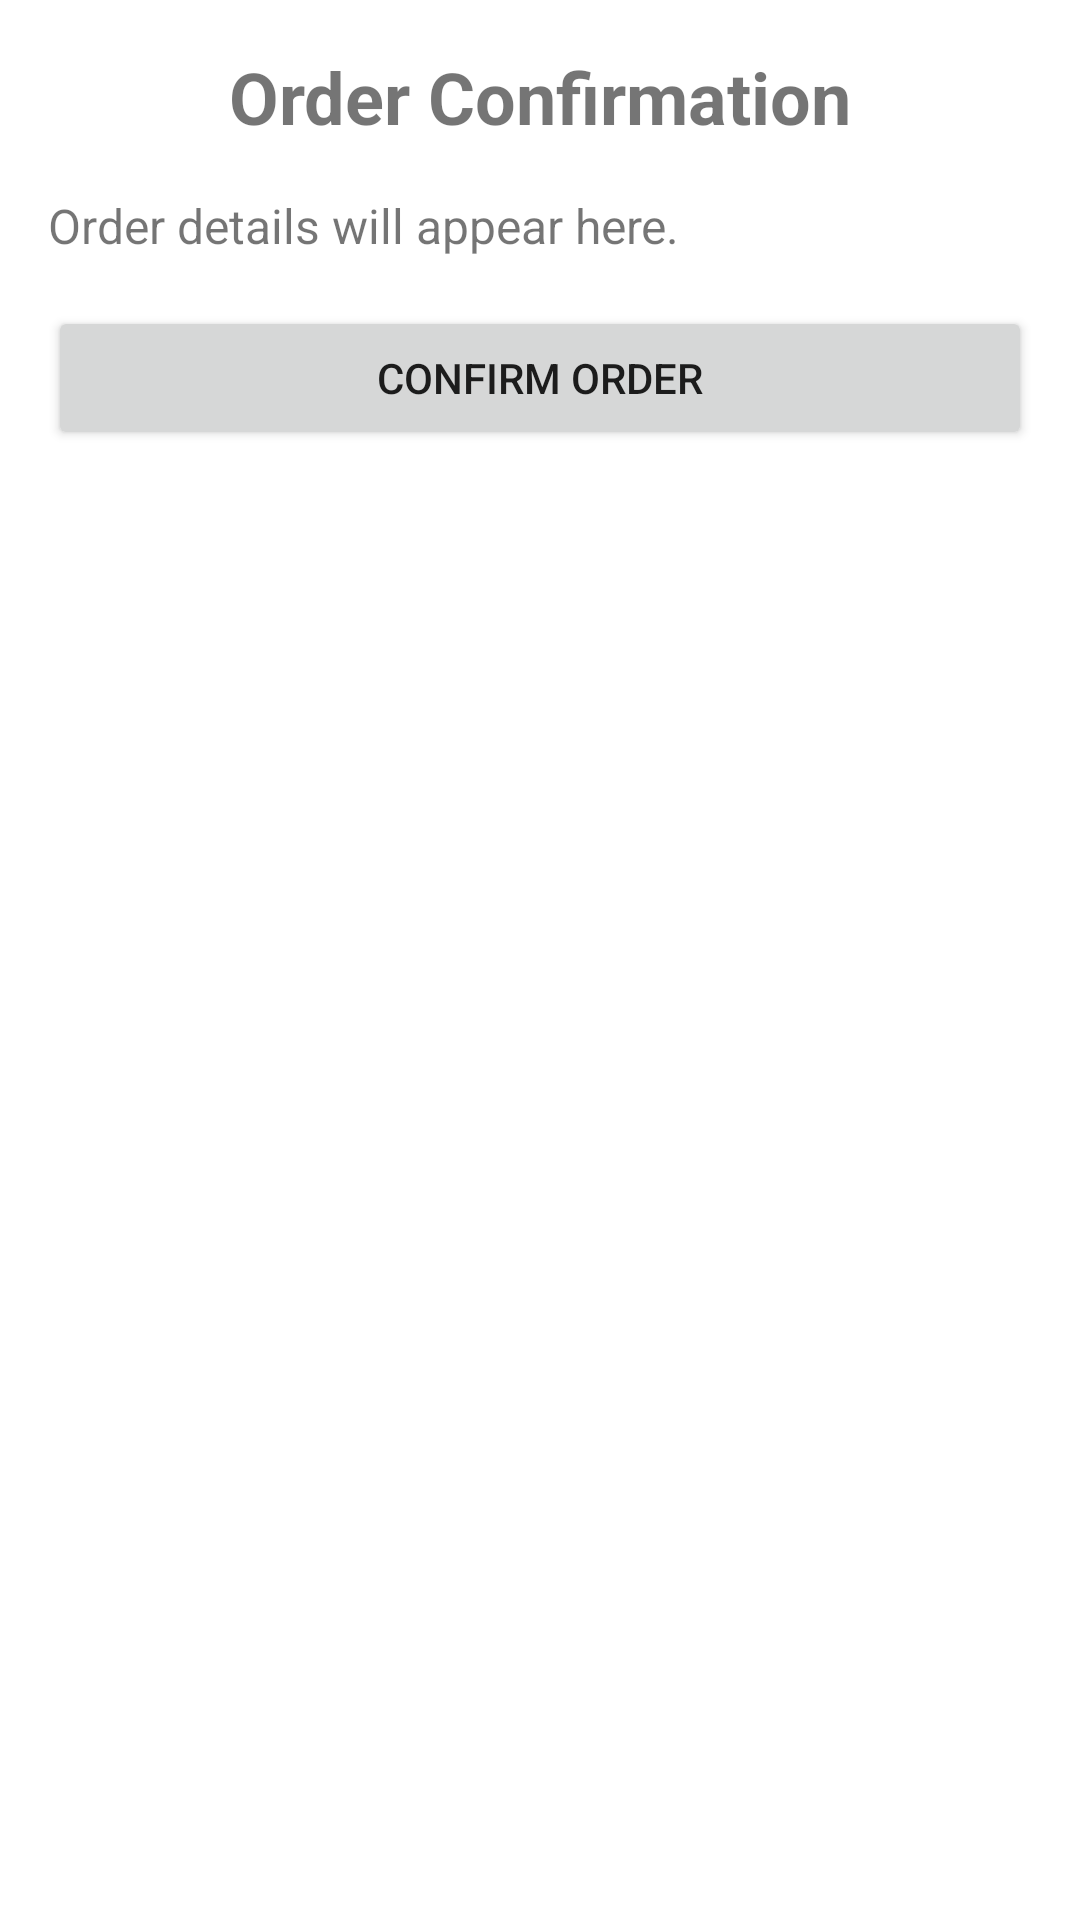

Produce the Android XML layout that renders to this screen, including the resource entries it uses.
<!-- AndroidManifest.xml: application theme Theme.Coursekotlin -->
<!-- res/layout/fragment_order_confirmation.xml -->
<?xml version="1.0" encoding="utf-8"?>
<LinearLayout
    xmlns:android="http://schemas.android.com/apk/res/android"
    android:layout_width="match_parent"
    android:layout_height="match_parent"
    android:orientation="vertical"
    android:padding="16dp">

    <TextView
        android:id="@+id/orderConfirmationTitle"
        android:layout_width="match_parent"
        android:layout_height="wrap_content"
        android:text="Order Confirmation"
        android:textSize="24sp"
        android:textStyle="bold"
        android:gravity="center"
        android:layout_marginBottom="16dp" />

    <TextView
        android:id="@+id/orderSummary"
        android:layout_width="match_parent"
        android:layout_height="wrap_content"
        android:text="Order details will appear here."
        android:textSize="16sp"
        android:layout_marginBottom="16dp" />

    <Button
        android:id="@+id/confirmOrderButton"
        android:layout_width="match_parent"
        android:layout_height="wrap_content"
        android:text="Confirm Order" />
</LinearLayout>
<!-- resources referenced by this layout -->
<resources>
  <style name="Theme.Coursekotlin" parent="Theme.MaterialComponents.DayNight.DarkActionBar">
          
          <item name="colorPrimary">@color/purple_500</item>
          <item name="colorPrimaryVariant">@color/purple_700</item>
          <item name="colorOnPrimary">@color/white</item>
          
          <item name="colorSecondary">@color/teal_200</item>
          <item name="colorSecondaryVariant">@color/teal_700</item>
          <item name="colorOnSecondary">@color/black</item>
          
          <item name="android:statusBarColor">?attr/colorPrimaryVariant</item>
          
      </style>
  <!-- not gathered from this repository: default colours our renderer supplied (Android Studio template values) -->
  <color name="purple_500">#FF6200EE</color>
  <color name="purple_700">#FF3700B3</color>
  <color name="teal_200">#FF03DAC5</color>
  <color name="teal_700">#FF018786</color>
  <color name="black">#FF000000</color>
  <color name="white">#FFFFFFFF</color>
</resources>
